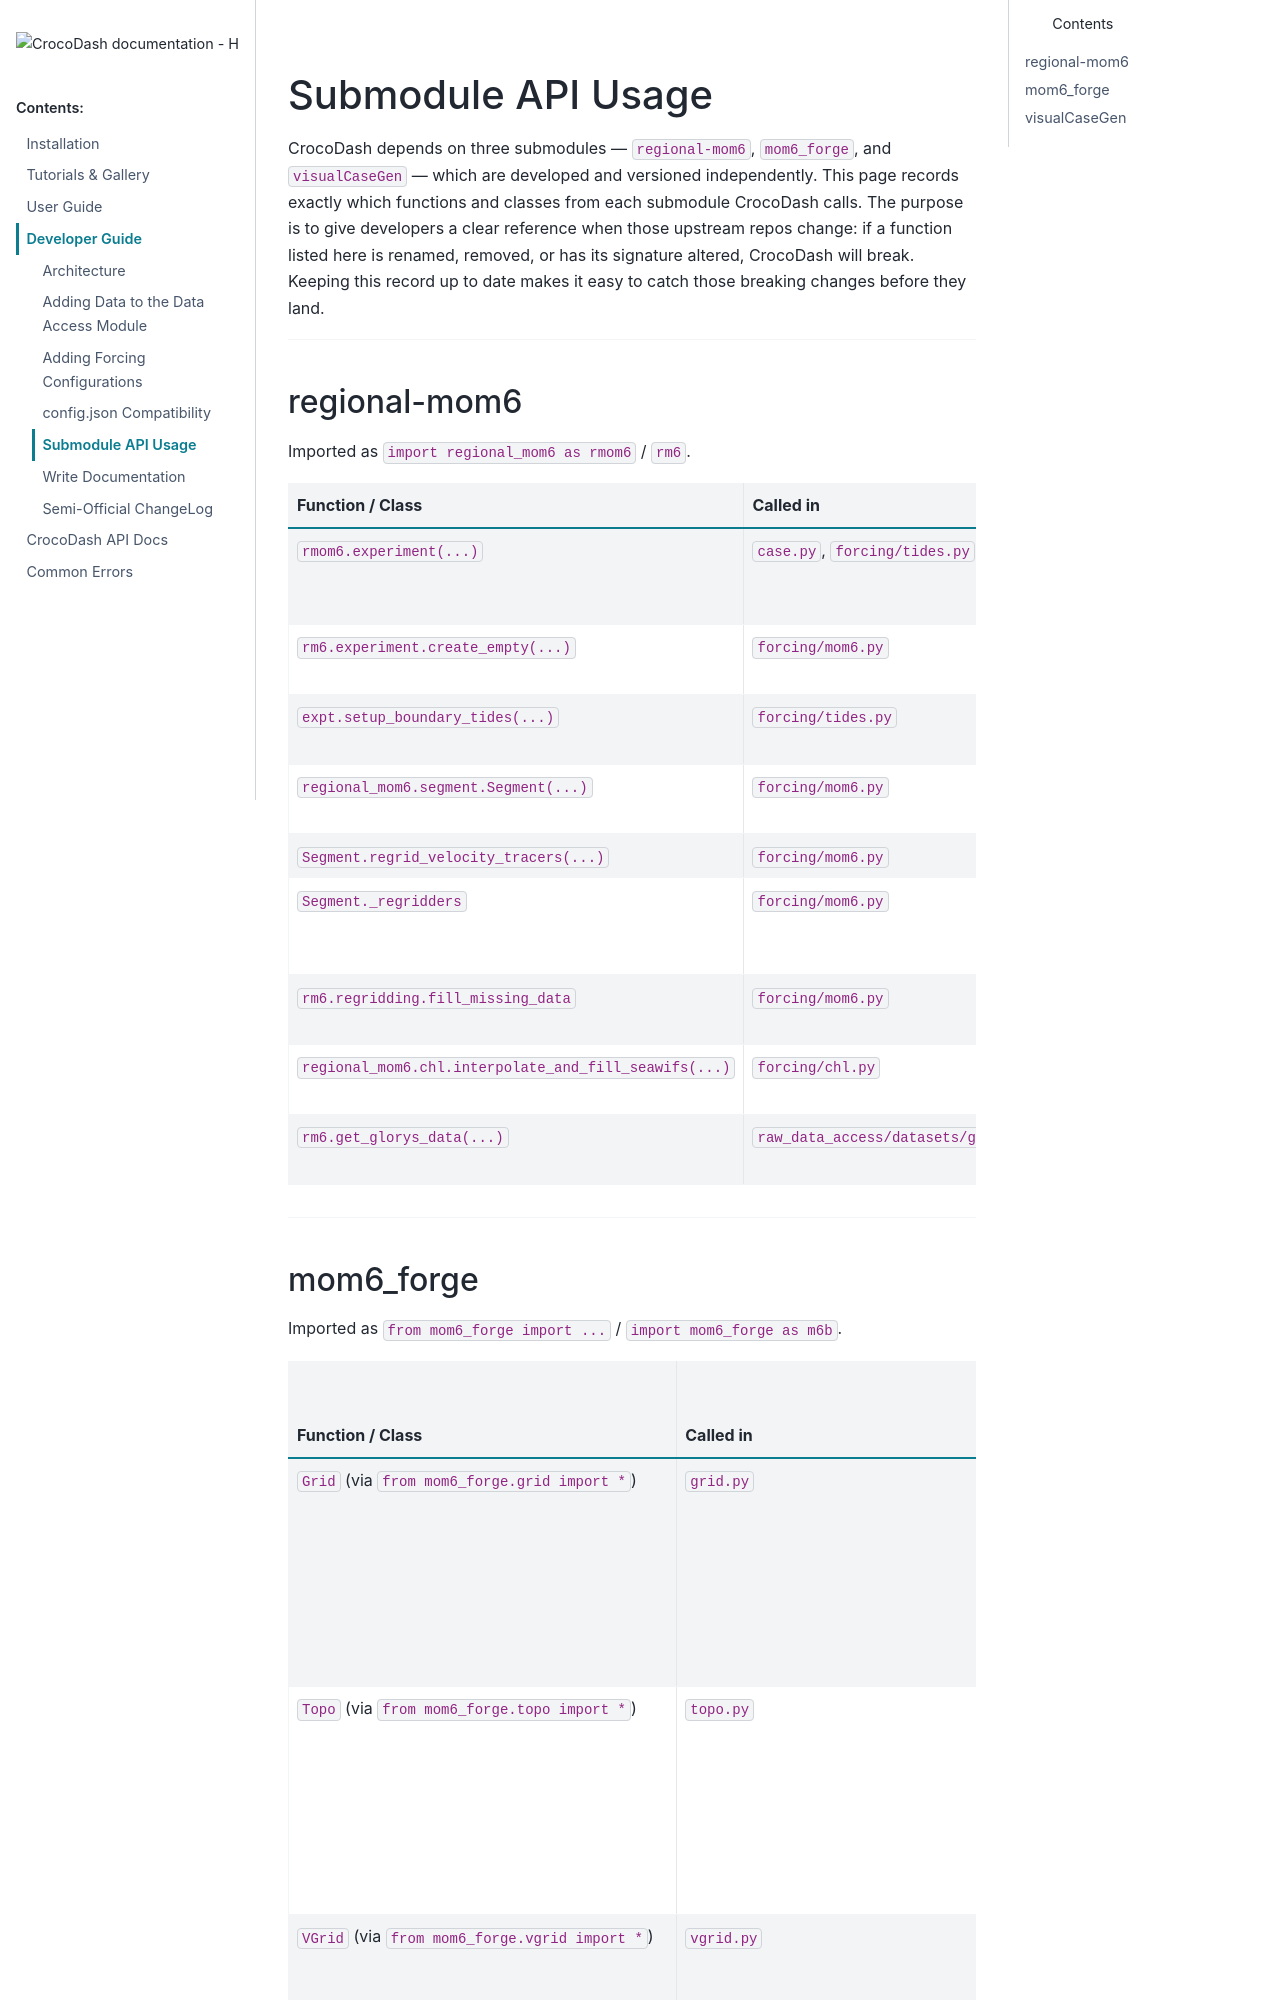

repository: CROCODILE-CESM/CrocoDash · page: pr-380/for_developers/submodule_api_usage.html · generator: sphinx

# Submodule API Usage

CrocoDash depends on three submodules — `regional-mom6`, `mom6_forge`, and `visualCaseGen` — which are developed and versioned independently. This page records exactly which functions and classes from each submodule CrocoDash calls. The purpose is to give developers a clear reference when those upstream repos change: if a function listed here is renamed, removed, or has its signature altered, CrocoDash will break. Keeping this record up to date makes it easy to catch those breaking changes before they land.

---
